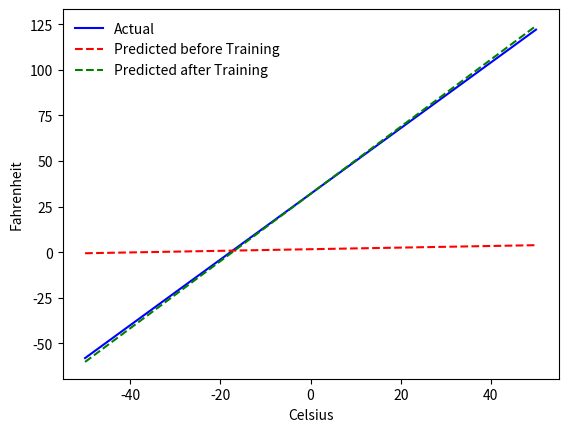

This chart was generated by the following Python code:
import matplotlib.pyplot as plt
import numpy as np


def celsius_to_fahrenheit(celsius):
    return (celsius * 9 / 5) + 32


SAMPLE_SIZE = 100
LEARNING_RATE = 0.0001

celsius_values = np.linspace(-50, 50, 100)
celsius_values = celsius_values.reshape(SAMPLE_SIZE, 1)
fahrenheit_values = celsius_to_fahrenheit(celsius_values)

weights1 = np.random.randn(1, 1)
biases1 = np.random.randn(1, 2)

weights2 = np.random.randn(2, 1)
biases2 = np.random.randn(1, 1)


def forward():
    output1 = np.dot(celsius_values, weights1) + biases1
    output2 = np.dot(output1, weights2) + biases2
    loss = np.square(output2 - fahrenheit_values).sum() / SAMPLE_SIZE
    return output1, output2, loss


def backward(output1, output2):
    grad_output2 = 2 * (output2 - fahrenheit_values) / SAMPLE_SIZE
    grad_weights_2 = np.dot(output1.T, grad_output2)
    grad_biases_2 = np.sum(grad_output2)

    grad_output1 = np.dot(grad_output2, weights2.T)
    grad_weights_1 = np.dot(celsius_values.T, grad_output1)
    grad_biases_1 = np.sum(grad_output1)

    return grad_weights_1, grad_biases_1, grad_weights_2, grad_biases_2


def update_parameters(grad_weights_1, grad_biases_1, grad_weights_2, grad_biases_2):
    global weights2, biases2, weights1, biases1

    amount_to_be_updated_wights2 = (LEARNING_RATE * grad_weights_2)
    amount_to_be_updated_biases2 = (LEARNING_RATE * grad_biases_2)
    amount_to_be_updated_wights1 = (LEARNING_RATE * grad_weights_1)
    amount_to_be_updated_biases1 = (LEARNING_RATE * grad_biases_1)

    weights2 = weights2 - amount_to_be_updated_wights2
    biases2 = biases2 - amount_to_be_updated_biases2
    weights1 = weights1 - amount_to_be_updated_wights1
    biases1 = biases1 - amount_to_be_updated_biases1


def train():
    for t in range(2000):
        output1, output2, loss = forward()
        grad_weights_1, grad_biases_1, grad_weights_2, grad_biases_2 = backward(output1, output2)
        update_parameters(grad_weights_1, grad_biases_1, grad_weights_2, grad_biases_2)


def get_predicted_fahrenheit_values():
    output1, prediction, loss = forward()
    return prediction


predicted_before_training = get_predicted_fahrenheit_values()
train()
predicted_after_training = get_predicted_fahrenheit_values()
fig, ax = plt.subplots()
ax.plot(celsius_values, fahrenheit_values, '-b', label='Actual')
ax.plot(celsius_values, predicted_before_training, '--r', label='Predicted before Training')
ax.plot(celsius_values, predicted_after_training, '--g', label='Predicted after Training')
plt.xlabel("Celsius")
plt.ylabel("Fahrenheit")
ax.legend(frameon=False)
plt.show()
